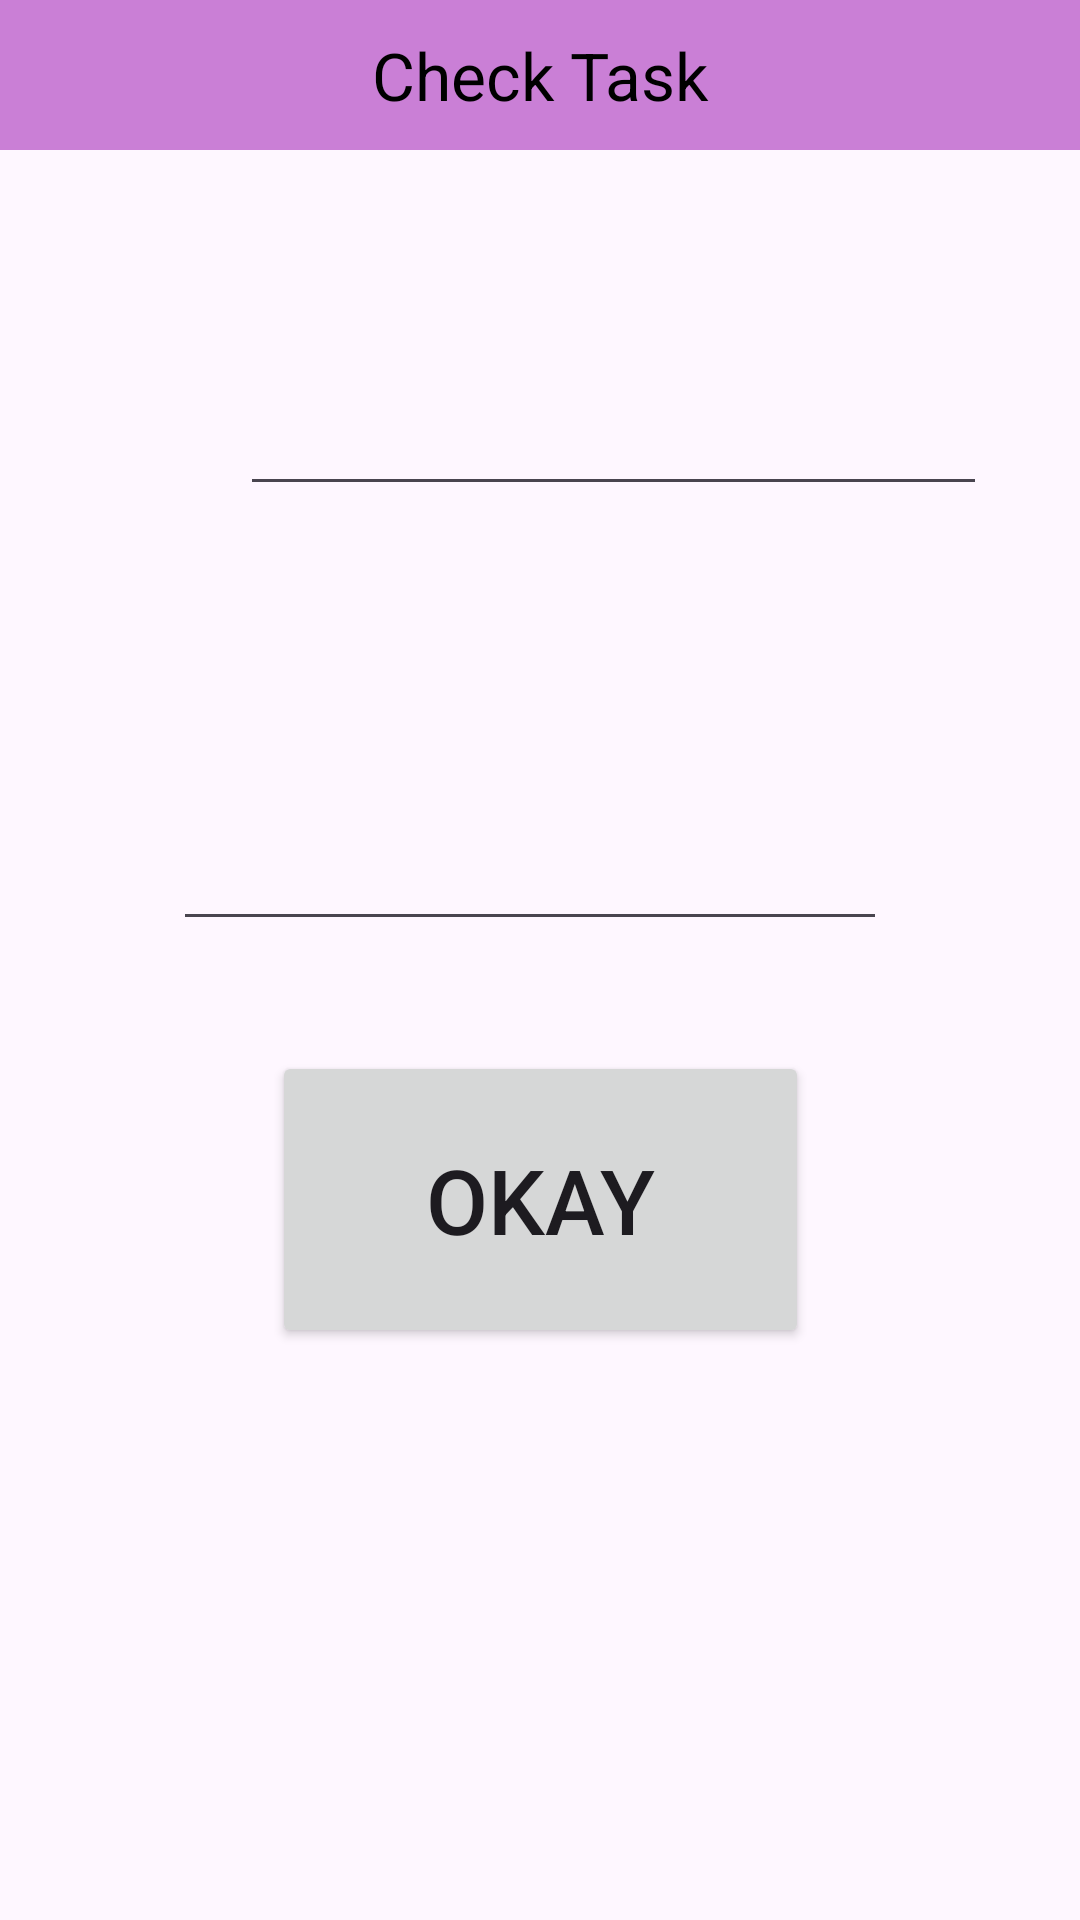

Android layout source for this screen:
<!-- AndroidManifest.xml: application theme Theme.My_ToDo_List -->
<!-- res/layout/activity_check_box2.xml -->
<?xml version="1.0" encoding="utf-8"?>
<androidx.constraintlayout.widget.ConstraintLayout xmlns:android="http://schemas.android.com/apk/res/android"
    xmlns:app="http://schemas.android.com/apk/res-auto"
    xmlns:tools="http://schemas.android.com/tools"
    android:layout_width="match_parent"
    android:layout_height="match_parent"
    tools:context=".CheckBox2">


    <TextView
        android:layout_width="match_parent"
        android:layout_height="50dp"
        android:textColor="@color/black"
        android:text="Check Task"
        android:textSize="22sp"
        android:textAppearance="@color/black"
        android:gravity="center"
        android:background="#CA7FD6"
        app:layout_constraintEnd_toEndOf="parent"
        app:layout_constraintStart_toStartOf="parent"
        app:layout_constraintTop_toTopOf="parent" />


    <EditText
        android:id="@+id/et1"
        android:layout_width="238dp"
        android:layout_height="71dp"
        android:layout_marginBottom="351dp"
        app:layout_constraintBottom_toBottomOf="parent"
        app:layout_constraintEnd_toEndOf="parent"
        app:layout_constraintHorizontal_bias="0.472"
        app:layout_constraintStart_toStartOf="parent"
        app:layout_constraintTop_toBottomOf="@+id/et2" />

    <EditText
        android:id="@+id/et2"
        android:layout_width="249dp"
        android:layout_height="45dp"
        android:layout_marginStart="80dp"
        android:layout_marginTop="148dp"
        android:layout_marginBottom="74dp"
        app:layout_constraintBottom_toTopOf="@+id/et1"
        app:layout_constraintStart_toStartOf="parent"
        app:layout_constraintTop_toTopOf="parent" />

    <Button
        android:id="@+id/btn"
        android:layout_width="179dp"
        android:layout_height="99dp"
        android:layout_marginStart="116dp"
        android:layout_marginTop="56dp"
        android:layout_marginEnd="116dp"
        android:layout_marginBottom="210dp"
        android:text="Okay"
        android:textSize="30dp"
        app:layout_constraintBottom_toBottomOf="parent"
        app:layout_constraintEnd_toEndOf="parent"
        app:layout_constraintStart_toStartOf="parent"
        app:layout_constraintTop_toBottomOf="@+id/et1" />


</androidx.constraintlayout.widget.ConstraintLayout>
<!-- resources referenced by this layout -->
<resources>
  <style name="Theme.My_ToDo_List" parent="Base.Theme.My_ToDo_List" />
  <style name="Base.Theme.My_ToDo_List" parent="Theme.Material3.DayNight.NoActionBar">
          
          
      </style>
  <!-- not gathered from this repository: default colours our renderer supplied (Android Studio template values) -->
  <color name="black">#FF000000</color>
</resources>
